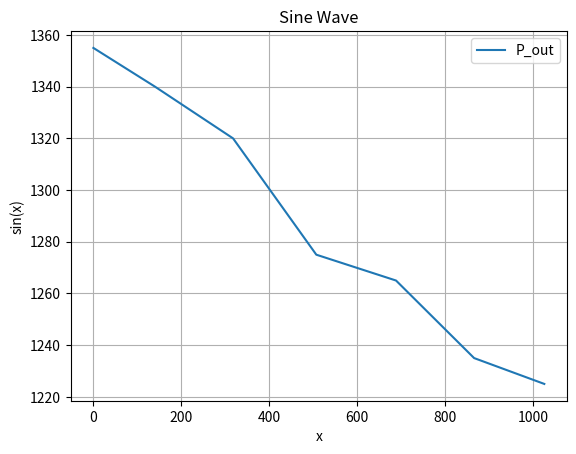

Python code for this plot:
import matplotlib.pyplot as plt
import numpy as np

def mechanical_power(T, rpm):
	omega = 2 * np.pi * rpm / 60
	return T * omega

rpm = [1355, 1340, 1320, 1275, 1265, 1235, 1225]
T = [0, 1, 2.3, 3.8, 5.2, 6.7, 8.0]
P = [0, 0, 0, 0, 0, 0, 0]

for i in range(len(rpm)):
	P[i] = mechanical_power(T[i], rpm[i])

# Create the plot
plt.plot(P, rpm, label='P_out')
plt.title('Sine Wave')
plt.xlabel('x')
plt.ylabel('sin(x)')
plt.legend()
plt.grid(True)

# Display the plot
plt.savefig("plot.svg", dpi=300, bbox_inches='tight', transparent=False)

